Run: headless pygame with SDL's dummy video driver; simulated clock (each Clock.tick advances the game by its frame time, no real sleeping); random seed 0; keys injected as events and as key.get_pressed() state; mouse plan: one left click at the window centre at the start of phase 2, then a move to the lower-right quarter at the start of phase 3.
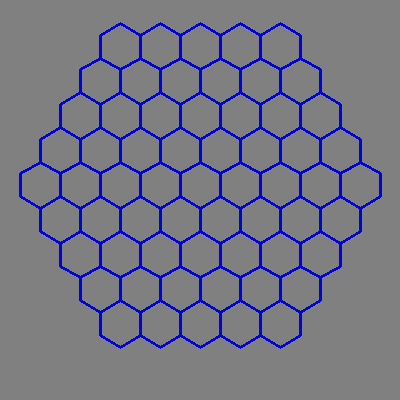
Frame 1 of 4 · flips 1–60 · no input
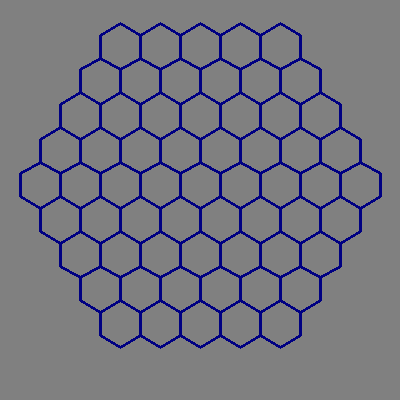
Frame 2 of 4 · flips 61–180 · clicked the window centre · tapped SPACE, RETURN · held RIGHT (→), D
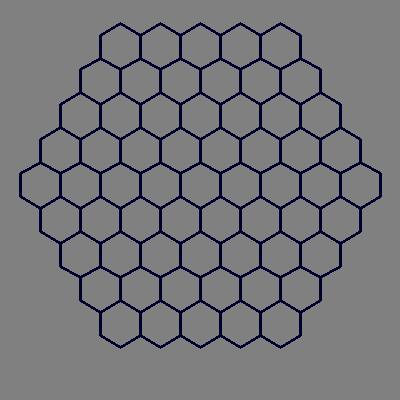
Frame 3 of 4 · flips 181–300 · moved the mouse to the lower-right quarter · held DOWN (↓), S
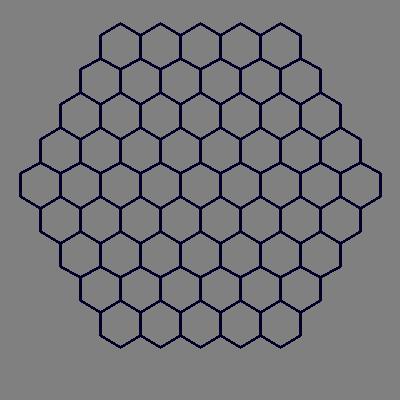
Frame 4 of 4 · flips 301–420 · held LEFT (←), A, UP (↑), W

The pygame program that drew these frames:

#Raw code to draw hexes
# more to come

import pygame	# the main workhorse
import os		# i KNOW I'll need to detect OS and handle paths, etc
import sys		# for sys.exit
import math 	# for square roots on hex and other polygons

# allows us to use the == QUIT later instead of pygame.locals.QUIT
from pygame.locals import * 


# fixme: put my defs in a functions.py and import them

'''
desc: figure our starting hex
input: starting point, hex built from there
output: return list of tuples of coorids
'''
def hexstart(hops,size,strtx,strty,xy):
	hx1,hy1,hx2,hy2,hx3,hy3,hx4,hy4,hx5,hy5,hx6,hy6,hx7,hy7 = [None]*14
	
	hy6 = strty + ((math.sqrt(3)/2) * size) * 2
	hy2 = strty - ((math.sqrt(3)/2) * size)
 
	if xy == 'y': return strty + (hy2 - hy6) * hops
	if xy == 'x': return strtx - (1.5 * size) * hops

'''
desc:
input:
output:
'''
def draw_board(surf,pulse1,pulse2,lw):

	for xy in h:
		#olor = h[xy][0][0]		# the h dict of lsits has a troubleshooting color
		poly  = h[xy][1]
		pygame.draw.polygon(surf, pulse2,
			poly,
			lw
		)

'''
desc: calc some hex cooridinates and "next one"
input: color, hex count, startx, starty, size of leg, next direction
output: return list of tuples of coorids
'''
def get_hex(color,hxcnt,sx,sy,sz,dr):

	global xs
	global ys

	# reset to default
	xstep,ystep = [0]*2

	# these are the legs for THIS hex
	hx1 = sx - 1.5 * sz
	hy1 = sy + ((math.sqrt(3)/2) * sz)
	hx2 = sx - 1.5 * sz
	hy2 = sy - ((math.sqrt(3)/2) * sz)
	hx3 = sx
	hy3 = sy - ((math.sqrt(3)/2) * sz) * 2
	hx4 = sx + .5 * 3 * sz
	hy4 = sy - ((math.sqrt(3)/2) * sz)
	hx5 = sx + .5 * 3 * sz
	hy5 = sy + ((math.sqrt(3)/2) * sz)
	hx6 = sx
	hy6 = sy + ((math.sqrt(3)/2) * sz) * 2
	hx7 = hx1
	hy7 = hy1

	# but update for the next hex
	if dr == 'nw':
		xstep = sx - 1.5 * sz
		ystep = sy - (hy6 - hy2)
		xs = xstep
		ys = ystep
	elif dr == 'ne':
		xstep = sx + 1.5 * sz
		ystep = sy - (hy6 - hy2)
		xs = xstep
		ys = ystep
	elif dr == 'se':
		xstep = sx + 1.5 * sz
		ystep = sy + hy6 - hy2
		xs = xstep
		ys = ystep
	elif dr == 'sw':
		xstep = sx - 1.5 * sz
		ystep = sy + hy6 - hy2
		xs = xstep
		ys = ystep
	elif dr == 'e':
		xstep = sx + (1.5 * sz * 2)
		xs = xstep
		#ys = ystep
	elif dr == 'w':
		xstep = sx - (1.5 * sz * 2)
		xs = xstep
		#ys = ystep

	# our list of xys are built, kick it back to caller
	# may not use color (can't pulse if we do), but it's here for troubleshooting
	h[hxcnt] = [
		[(color)],
		[(hx1,hy1),(hx2,hy2),(hx3,hy3),(hx4,hy4),(hx5,hy5),(hx6,hy6),(hx7,hy7)]
	]


'''
just pulse 255 to 0 back to 255 repeat 
set boundaries so we don't get invalid rgb value
input: state of the flip, and current color code
return: updated flip and color code
'''
def get_pulse(flipped,c,step):

	if flipped:
		if c < 255: c += step
		else:
			c = 255
			flipped = 0
	else:
		if c > step: c -= step
		else:
			c = 0
			flipped = 1

	if c > 255: c = 255
	if c < 0: c = 0

	return (c,flipped)

'''
desc:
input:
output:
'''
def main():
	# can't run pygame without init, just do it
	pygame.init()

	# clock required to limit fps
	FPS = pygame.time.Clock()

	# one of (possibly many) surfaces to draw on
	SURF = pygame.display.set_mode((W,H))

	# the title bar
	pygame.display.set_caption(title)

	# default colors start at black
	r1,g1,b1 = (0,0,0)
	r2,g2,b2 = (0,0,0)

	# used to pulse color
	flip_r1,flip_g1,flip_b1 = (1,1,1)
	flip_r2,flip_g2,flip_b2 = (1,1,1)

	#Game loop begins
	while True:
		# current color of pulse, r,g,b set at bottom of while 
		r1,flip_r1 = get_pulse(flip_r1,r1,1) # mix and match your pulse, red
		b2,flip_b2 = get_pulse(flip_b2,b2,5) # mix and match your pulse, red
		pulse1 = (r1,g1,b1)
		pulse2 = (r2,g2,b2)

		# fill our surface with white
		SURF.fill(GY)

		# event section
		for event in pygame.event.get():
			if event.type == pygame.MOUSEBUTTONDOWN:

				# update where we just clicked
				(x,y) = pygame.mouse.get_pos()

			if event.type == QUIT:
				# pygame has a buggy quit, do both
				pygame.quit()
				sys.exit()

		
		draw_board(SURF,pulse1,pulse2,lw)
		# update the screen object itself
		pygame.display.update()	# update entire screen if no surface passed

		# tick the fps clock
		FPS.tick(60)


'''
desc: builds global dict of hex data
input: 
output: data for a globla dictionary is built.  ID is unique per hex
# fixme:  why global here, why can't I call build_hexes from inside main?
# fixme: move hc into get_hex
'''
def build_hexes():
	global hc

	# the outer ring of hexes
	get_hex(WH,hc,xs, ys, hx,    'sw'); hc += 1;
	for x in range(0,3,1): get_hex(WH,hc,xs,ys, hx,'sw'); hc += 1;
	for x in range(0,4,1): get_hex(WH,hc,xs,ys, hx,'se'); hc += 1;
	for x in range(0,4,1): get_hex(WH,hc,xs,ys, hx,'e');  hc += 1;
	for x in range(0,4,1): get_hex(WH,hc,xs,ys, hx,'ne'); hc += 1;
	for x in range(0,4,1): get_hex(WH,hc,xs,ys, hx,'nw'); hc += 1;
	for x in range(0,3,1): get_hex(WH,hc,xs,ys, hx,'w');  hc += 1;
	get_hex(WH,hc,xs,ys,hx,'sw'); hc += 1

	# the next inner ring of hexes
	for x in range(0,3,1): get_hex(BL,hc,xs,ys,hx,'sw'); hc += 1
	for x in range(0,3,1): get_hex(BL,hc,xs,ys,hx,'se'); hc += 1
	for x in range(0,3,1): get_hex(BL,hc,xs,ys,hx,'e'); hc += 1
	for x in range(0,3,1): get_hex(BL,hc,xs,ys,hx,'ne'); hc += 1
	for x in range(0,3,1): get_hex(BL,hc,xs,ys,hx,'nw'); hc += 1
	for x in range(0,2,1): get_hex(BL,hc,xs,ys,hx,'w'); hc += 1
	get_hex(BL,hc,xs,ys,hx,'sw'); hc += 1

	# the next inner ring of hexes
	for x in range(0,2,1): get_hex(RE,hc,xs,ys,hx,'sw'); hc += 1
	for x in range(0,2,1): get_hex(RE,hc,xs,ys,hx,'se'); hc += 1
	for x in range(0,2,1): get_hex(RE,hc,xs,ys,hx,'e'); hc += 1
	for x in range(0,2,1): get_hex(RE,hc,xs,ys,hx,'ne'); hc += 1
	for x in range(0,2,1): get_hex(RE,hc,xs,ys,hx,'nw'); hc += 1
	for x in range(0,1,1): get_hex(RE,hc,xs,ys,hx,'w'); hc += 1
	get_hex(RE,hc,xs,ys,hx,'sw'); hc += 1

	# the last few, most inner ring
	get_hex(BL,hc,xs,ys,hx,'sw'); hc += 1
	get_hex(BL,hc,xs,ys,hx,'se'); hc += 1
	get_hex(BL,hc,xs,ys,hx,'e'); hc += 1
	get_hex(BL,hc,xs,ys,hx,'ne'); hc += 1
	get_hex(BL,hc,xs,ys,hx,'nw'); hc += 1
	get_hex(BL,hc,xs,ys,hx,'sw'); hc += 1

	# the center hex
	get_hex(GR,hc,xs,ys,hx,'sw'); hc += 1


# fixme: put these in a config and import them
title = '5x5 hexes'

# fixed colors not in pulse
WH = (255,255,255)  # white
BL = (0,0,0)        # black
GY = (128,128,128)  # grey
RE = (255,0,0)      # red
GR = (0,255,0)	    # green
BU = (0,0,255)		# blue

# this can be adjusted if you like
scale = 40  # 30-80 is probably best scale range
legs = 10 	# this board is 9 hexes across (4,1,4) so +1 on each side = 11
ctr  = 5.5 	#ctr is related to legs.  6 because 1 margin + 4 hexes + 1 center = 6?
			# ratio seems to be:  1/2 of legs + 1, but round down
lw = 3      # line width of polygons, play with odd/even to see what looks best

# 4x4= 2.5
# 5x5= 3.0  
# 6x6= 3.5
hx_sz = 3   		# larger number, scales down the hex
hx = scale/hx_sz	# this is the leg length of each side of hex

# relative game board size based pm legs and scale
W  = int(legs*scale)
H  = int(legs*scale)

# just globals
hc = 100				# just a counter for the dict key
h = {}					# this dict holds the hexes 

xs = ctr * scale 		# starts at center
ys = ctr * scale 		# starts at center
xs = hexstart(5,hx,xs,ys,'x') # well, lets figure it out based on center at least
ys = hexstart(5,hx,xs,ys,'y') # figure it out based on center

# fixme:  need to move this maybe
build_hexes()

if __name__ == '__main__':
	# capture ctrl c
	try:
		main()
	except KeyboardInterrupt:
		# pygame has a buggy quit, do both
		pygame.quit()
		sys.exit()
